Run: headless pygame with SDL's dummy video driver; simulated clock (each Clock.tick advances the game by its frame time, no real sleeping); random seed 0; keys injected as events and as key.get_pressed() state; mouse plan: one left click at the window centre at the start of phase 2, then a move to the lower-right quarter at the start of phase 3.
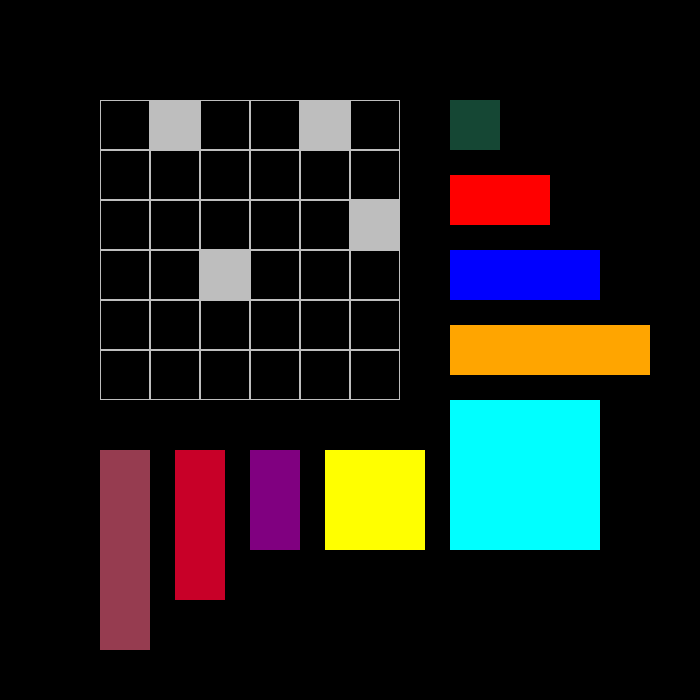
Frame 1 of 4 · flips 1–60 · no input
Frame 2 of 4 · flips 61–180 · clicked the window centre · tapped SPACE, RETURN · held RIGHT (→), D · screen unchanged from frame 1, image omitted
Frame 3 of 4 · flips 181–300 · moved the mouse to the lower-right quarter · held DOWN (↓), S · screen unchanged from frame 2, image omitted
Frame 4 of 4 · flips 301–420 · held LEFT (←), A, UP (↑), W · screen unchanged from frame 3, image omitted

The pygame program that drew these frames:

import pygame
#import random
#from shapeFormat import shapeFormat

# pygame setup
pygame.init()
screen = pygame.display.set_mode((700, 700))
clock = pygame.time.Clock()

s_width = 800
s_height = 700
play_width = 300  # red border
play_height = 300  # meaning 600 // 10 = 30 height per block
block_size = 50

top_left_x = (s_width - play_width) // 2
top_left_y = s_height - play_height

sx = 100
sy = 100
gridx = 6
gridy = 6

activeBox = None
shapeList = []
x = 450
y = 100

box = pygame.Rect(x,y, 50, 50) #1x1 - iterate through a list of positions with variables 
shapeList.append(box) #for width and height to not repeat code

box = pygame.Rect(x, y + 75, 100, 50) #2x1
shapeList.append(box)
box = pygame.Rect(x, y + 300, 150, 150) #3x3
shapeList.append(box)
box = pygame.Rect(x - 125, y + 350, 100, 100) #2x2
shapeList.append(box)
box = pygame.Rect(x, y + 225, 200, 50) #4x1
shapeList.append(box)
box = pygame.Rect(x, y + 150, 150, 50) #3x1
shapeList.append(box)
box = pygame.Rect(x - 200, y + 350, 50, 100) #1x2
shapeList.append(box)
box = pygame.Rect(x - 275, y + 350, 50, 150) #1x3
shapeList.append(box)
box = pygame.Rect(x - 350, y+ 350, 50, 200) #1x4
shapeList.append(box)

blockerList = [] 
blocker1 = pygame.Rect(150, 100, 50, 50) #Make these random from a list of spots that works
blockerList.append(blocker1)
blocker2 = pygame.Rect(200, 250, 50, 50)
blockerList.append(blocker2)
blocker3 = pygame.Rect(300, 100, 50, 50)
blockerList.append(blocker3)
blocker4 = pygame.Rect(350, 200, 50, 50)
blockerList.append(blocker4)

gridRectList = []
for x in range(100, 400, block_size):
    for y in range(100, 400, block_size):
        rect = pygame.Rect(x, y, block_size, block_size)
        gridRectList.append(rect)

def winCheck():
    winner = 0
    winNum = []
    winCheckList = [0,1,2,3,4,5,6,7,8,9,10,11,12,13,14,15,16,17,18,19,20,21,22,23,24,25,26,27,28,29,30,31,32,33,34,35]
    for blocker in blockerList:
        for box in shapeList:
            for num, rect in enumerate(gridRectList):
                if rect.colliderect(blocker) or rect.colliderect(box): #needs to test each one not just the first one
                    winNum.append(num)
    for x in winCheckList:
        if x in winNum:
            winner += 1

    if winner == 36:
        print("You won")








def main(screen):
    global activeBox, shapeList, blockerList, gridRectList

    running = True
    while running:
        for event in pygame.event.get():
            if event.type == pygame.MOUSEBUTTONDOWN:
                if event.button == 1:
                    for num, box in enumerate(shapeList):
                        if box.collidepoint(event.pos):
                            activeBox = num
                            activeBoxTopLeft = box.topleft

            if event.type == pygame.MOUSEMOTION:
                if activeBox != None:
                    shapeList[activeBox].move_ip(event.rel)

            if event.type == pygame.MOUSEBUTTONUP:
                if activeBox != None:
                    for rect in gridRectList:
                        if rect.collidepoint(event.pos):
                            shapeList[activeBox].topleft = rect.topleft
                            for blocker in blockerList:
                                if shapeList[activeBox].contains(blocker):
                                    shapeList[activeBox].topleft = activeBoxTopLeft
                            for box in shapeList:
                                if box != shapeList[activeBox]:
                                    if shapeList[activeBox].colliderect(box):
                                        shapeList[activeBox].topleft = activeBoxTopLeft
                winCheck()
                if event.button == 1:
                    activeBox = None


            if event.type == pygame.QUIT:
                running = False
                pygame.quit()
                quit()

        screen.fill((0,0,0))


        for rect in gridRectList:
            pygame.draw.rect(screen, "Black", rect)
            pygame.draw.rect(screen, "Grey", rect, 1)

        for blocker in blockerList:
            pygame.draw.rect(screen, "Grey", blocker)

        shape_colors = [(21, 71, 52), (255, 0, 0), (0, 255, 255), (255, 255, 0), (255, 165, 0), (0, 0, 255), (128, 0, 128), (200,0,40), (150,60,80)]

        for box in shapeList:
            pygame.draw.rect(screen, shape_colors[shapeList.index(box)] , box)
        
        
        
            
        
            


        clock.tick(60)

        pygame.display.update()
        pygame.display.flip()


pygame.display.update()
pygame.display.flip()

main(screen)


clock.tick(60)  # limits FPS to 60

pygame.quit()
